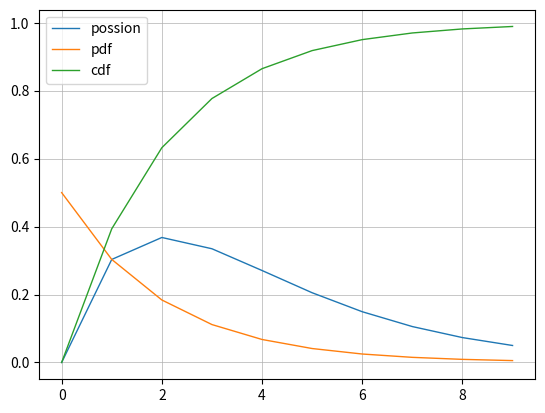

Python code for this plot:
import matplotlib.pyplot as plt
import random as rand
import math

lamb = 0.5
k = 1
t = 10

def myPlot(x, y, name):
    plt.plot(x, y, linewidth=1.0, label=name)
    plt.legend(loc="upper left")
    plt.grid(linewidth = 0.5)

def possion_kt(lamb, k, t):
    poisson = (math.pow((lamb * t), k) / math.factorial(k)) * math.pow(math.e, -(lamb * t))
    return poisson

def PDF(lamb, t):
    pdf = lamb * math.pow(math.e, -(lamb * t))
    return pdf

def CPF(lamb, t):
    cpf = 1 - math.pow(math.e, -(lamb * t))
    return cpf

def integral(lamb, k, t):
    area = 0
    for i in range(t+1):
        area += possion_kt(lamb, k, i+1)
    return area

x = []
y_possion = []
y_pdf = []
y_cpf = []
for i in range(t):
    x.append(i)
    y_possion.append(possion_kt(lamb, k, i))
    y_pdf.append(PDF(lamb, i))
    y_cpf.append(CPF(lamb, i))

myPlot(x, y_possion, "possion")
myPlot(x, y_pdf, "pdf")
myPlot(x, y_cpf, "cdf")

plt.show()



